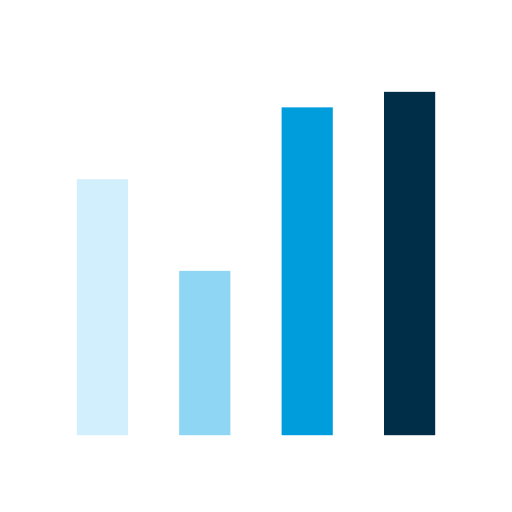
t = 0.00 s
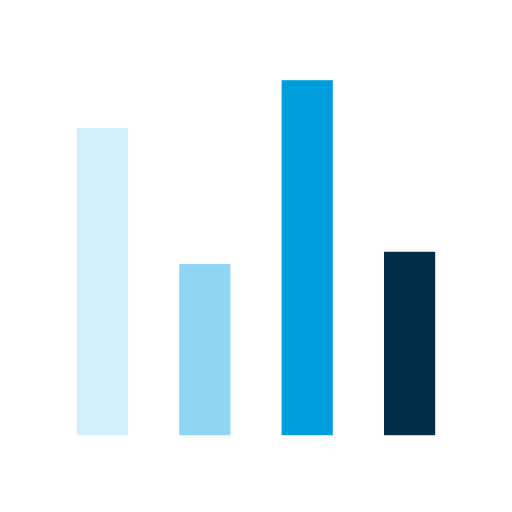
t = 0.17 s
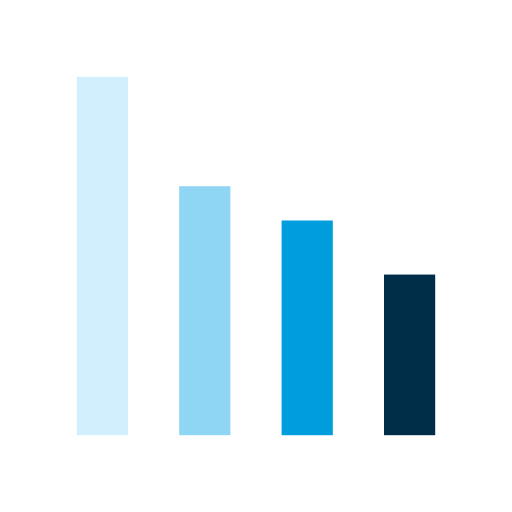
t = 0.33 s
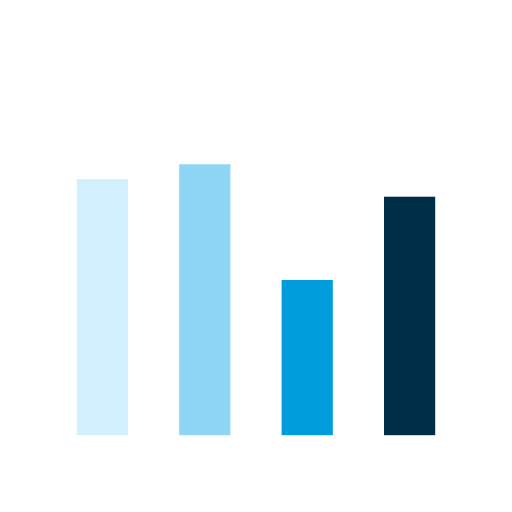
t = 0.50 s
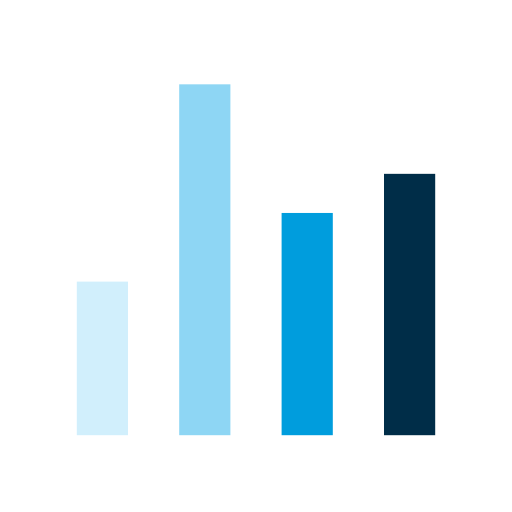
t = 0.66 s
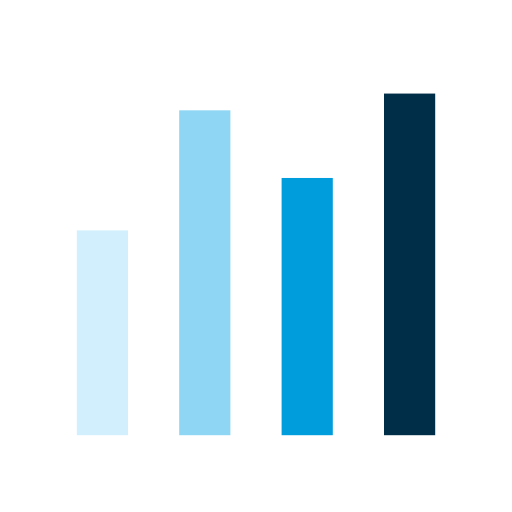
t = 0.83 s

The animated SVG that drew these frames (rendered in a browser with its animation timeline set to each time). Animation: 4 SMIL elements (animate=4); one cycle of 1.00 s, repeats indefinitely.

<svg width="200px"  height="200px"  xmlns="http://www.w3.org/2000/svg" viewBox="0 0 100 100" preserveAspectRatio="xMidYMid" class="lds-bar-chart" style="background: none;"><g transform="rotate(180 50 50)"><rect ng-attr-x="{{config.x1}}" y="15" ng-attr-width="{{config.width}}" height="30.5089" fill="#002D48" x="15" width="10"><animate attributeName="height" calcMode="spline" values="50;70;30;50" keyTimes="0;0.33;0.66;1" dur="1" keySplines="0.5 0 0.5 1;0.5 0 0.5 1;0.5 0 0.5 1" begin="-0.4s" repeatCount="indefinite"></animate></rect><rect ng-attr-x="{{config.x2}}" y="15" ng-attr-width="{{config.width}}" height="63.7013" fill="#009DDD" x="35" width="10"><animate attributeName="height" calcMode="spline" values="50;70;30;50" keyTimes="0;0.33;0.66;1" dur="1" keySplines="0.5 0 0.5 1;0.5 0 0.5 1;0.5 0 0.5 1" begin="-0.2s" repeatCount="indefinite"></animate></rect><rect ng-attr-x="{{config.x3}}" y="15" ng-attr-width="{{config.width}}" height="39.8945" fill="#8ED6F4" x="55" width="10"><animate attributeName="height" calcMode="spline" values="50;70;30;50" keyTimes="0;0.33;0.66;1" dur="1" keySplines="0.5 0 0.5 1;0.5 0 0.5 1;0.5 0 0.5 1" begin="-0.6s" repeatCount="indefinite"></animate></rect><rect ng-attr-x="{{config.x4}}" y="15" ng-attr-width="{{config.width}}" height="66.6707" fill="#D1EFFC" x="75" width="10"><animate attributeName="height" calcMode="spline" values="50;70;30;50" keyTimes="0;0.33;0.66;1" dur="1" keySplines="0.5 0 0.5 1;0.5 0 0.5 1;0.5 0 0.5 1" begin="0s" repeatCount="indefinite"></animate></rect></g></svg>